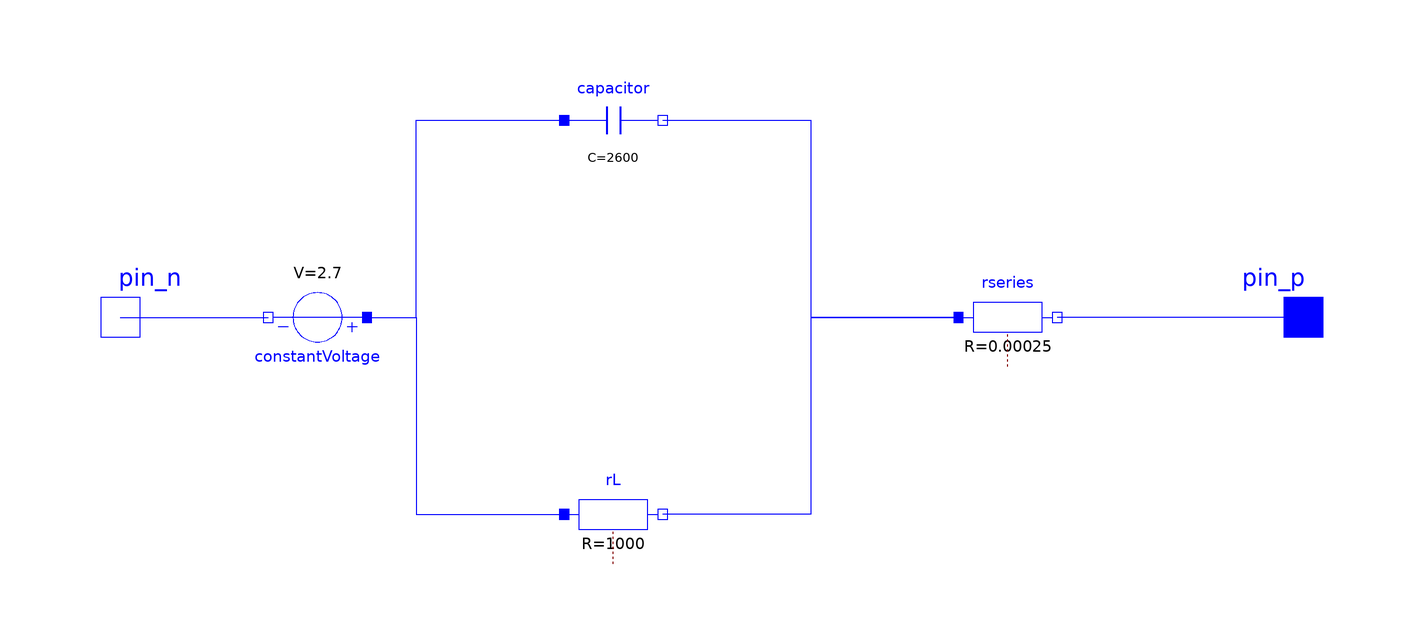

The Modelica model whose source follows is shown above as a component diagram (icons at their Placement, wires along their Line points).

model SupercapacitorEhsani "A supercapacitor equivalent circuit inspired by Ehsani et.al."
      Modelica.Electrical.Analog.Basic.Resistor rseries(R(displayUnit = "mOhm") = 0.00025) annotation(
        Placement(visible = true, transformation(origin = {60, 0}, extent = {{-10, -10}, {10, 10}}, rotation = 0)));
      Modelica.Electrical.Analog.Basic.Capacitor capacitor(C = 2600) annotation(
        Placement(visible = true, transformation(origin = {-20, 40}, extent = {{-10, -10}, {10, 10}}, rotation = 0)));
      Modelica.Electrical.Analog.Basic.Resistor rL(R = 1000) annotation(
        Placement(visible = true, transformation(origin = {-20, -40}, extent = {{-10, -10}, {10, 10}}, rotation = 0)));
      Modelica.Electrical.Analog.Interfaces.NegativePin pin_n annotation(
        Placement(visible = true, transformation(origin = {-120, 0}, extent = {{-10, -10}, {10, 10}}, rotation = 0), iconTransformation(origin = {-100, -0}, extent = {{-10, -10}, {10, 10}}, rotation = 0)));
      Modelica.Electrical.Analog.Interfaces.PositivePin pin_p annotation(
        Placement(visible = true, transformation(origin = {120, 0}, extent = {{-10, -10}, {10, 10}}, rotation = 0), iconTransformation(origin = {100, 0}, extent = {{-10, -10}, {10, 10}}, rotation = 0)));
      Modelica.Electrical.Analog.Sources.ConstantVoltage constantVoltage(V = 2.7) annotation(
        Placement(visible = true, transformation(origin = {-80, 0}, extent = {{-10, -10}, {10, 10}}, rotation = -180)));
    equation
      connect(constantVoltage.p, rL.p) annotation(
        Line(visible = true, origin = {-68.5, -20}, points = {{-1.5, 20}, {8.5, 20}, {8.5, -20}, {38.5, -20}}, color = {0, 0, 255}));
      connect(constantVoltage.p, capacitor.p) annotation(
        Line(visible = true, origin = {-68.5, 20}, points = {{-1.5, -20}, {8.5, -20}, {8.5, 20}, {38.5, 20}}, color = {0, 0, 255}));
      connect(pin_n, constantVoltage.n) annotation(
        Line(visible = true, origin = {-105, 0}, points = {{-15, -0}, {15, 0}}, color = {0, 0, 255}));
      connect(capacitor.n, rseries.p) annotation(
        Line(visible = true, origin = {1.5, 20}, points = {{-11.5, 20}, {18.5, 20}, {18.5, -20}, {48.5, -20}}, color = {0, 0, 255}));
      connect(rseries.p, rL.n) annotation(
        Line(visible = true, origin = {38.875, -20}, points = {{11.125, 20}, {-18.875, 20}, {-18.875, -20}, {-48.875, -20}}, color = {0, 0, 255}));
      connect(pin_p, rseries.n) annotation(
        Line(visible = true, origin = {95, 0}, points = {{25, 0}, {-25, -0}}, color = {0, 0, 255}));
      annotation(
        Documentation(info = "<ul>
<li>Supercapacitor model inspired by the book \"Modern Electric, Hybrid Electric, and Fuel Cell Vehicles - Fundamentals, Theory, and Design\"by Ehsani et. al., Second Ed, pp. 392-395.</li>
<li>Basic curve fitting has been done to get the same discharge curve as pictured in the book.</li>
</ul>", revisions = ""),
        Icon(coordinateSystem(extent = {{-100, -100}, {100, 100}}, preserveAspectRatio = true, initialScale = 0.1, grid = {10, 10}), graphics = {Rectangle(visible = true, fillColor = {255, 255, 255}, extent = {{-100, -100}, {100, 100}}), Rectangle(visible = true, fillColor = {88, 115, 255}, fillPattern = FillPattern.VerticalCylinder, extent = {{-39.192, -100}, {39.192, 100}}), Bitmap(visible = true, origin = {70, -75}, fileName = "modelica://Supercapacitors.Components.SupercapacitorEhsani/DocumentationFiles/ehsani.png", imageSource = "", extent = {{-30, -25}, {30, 25}})}),
        experiment(__Wolfram_SynchronizeWithRealTime = false),
        Diagram(coordinateSystem(extent = {{-148.5, -105}, {148.5, 105}}, preserveAspectRatio = true, initialScale = 0.1, grid = {5, 5})));
    end SupercapacitorEhsani;